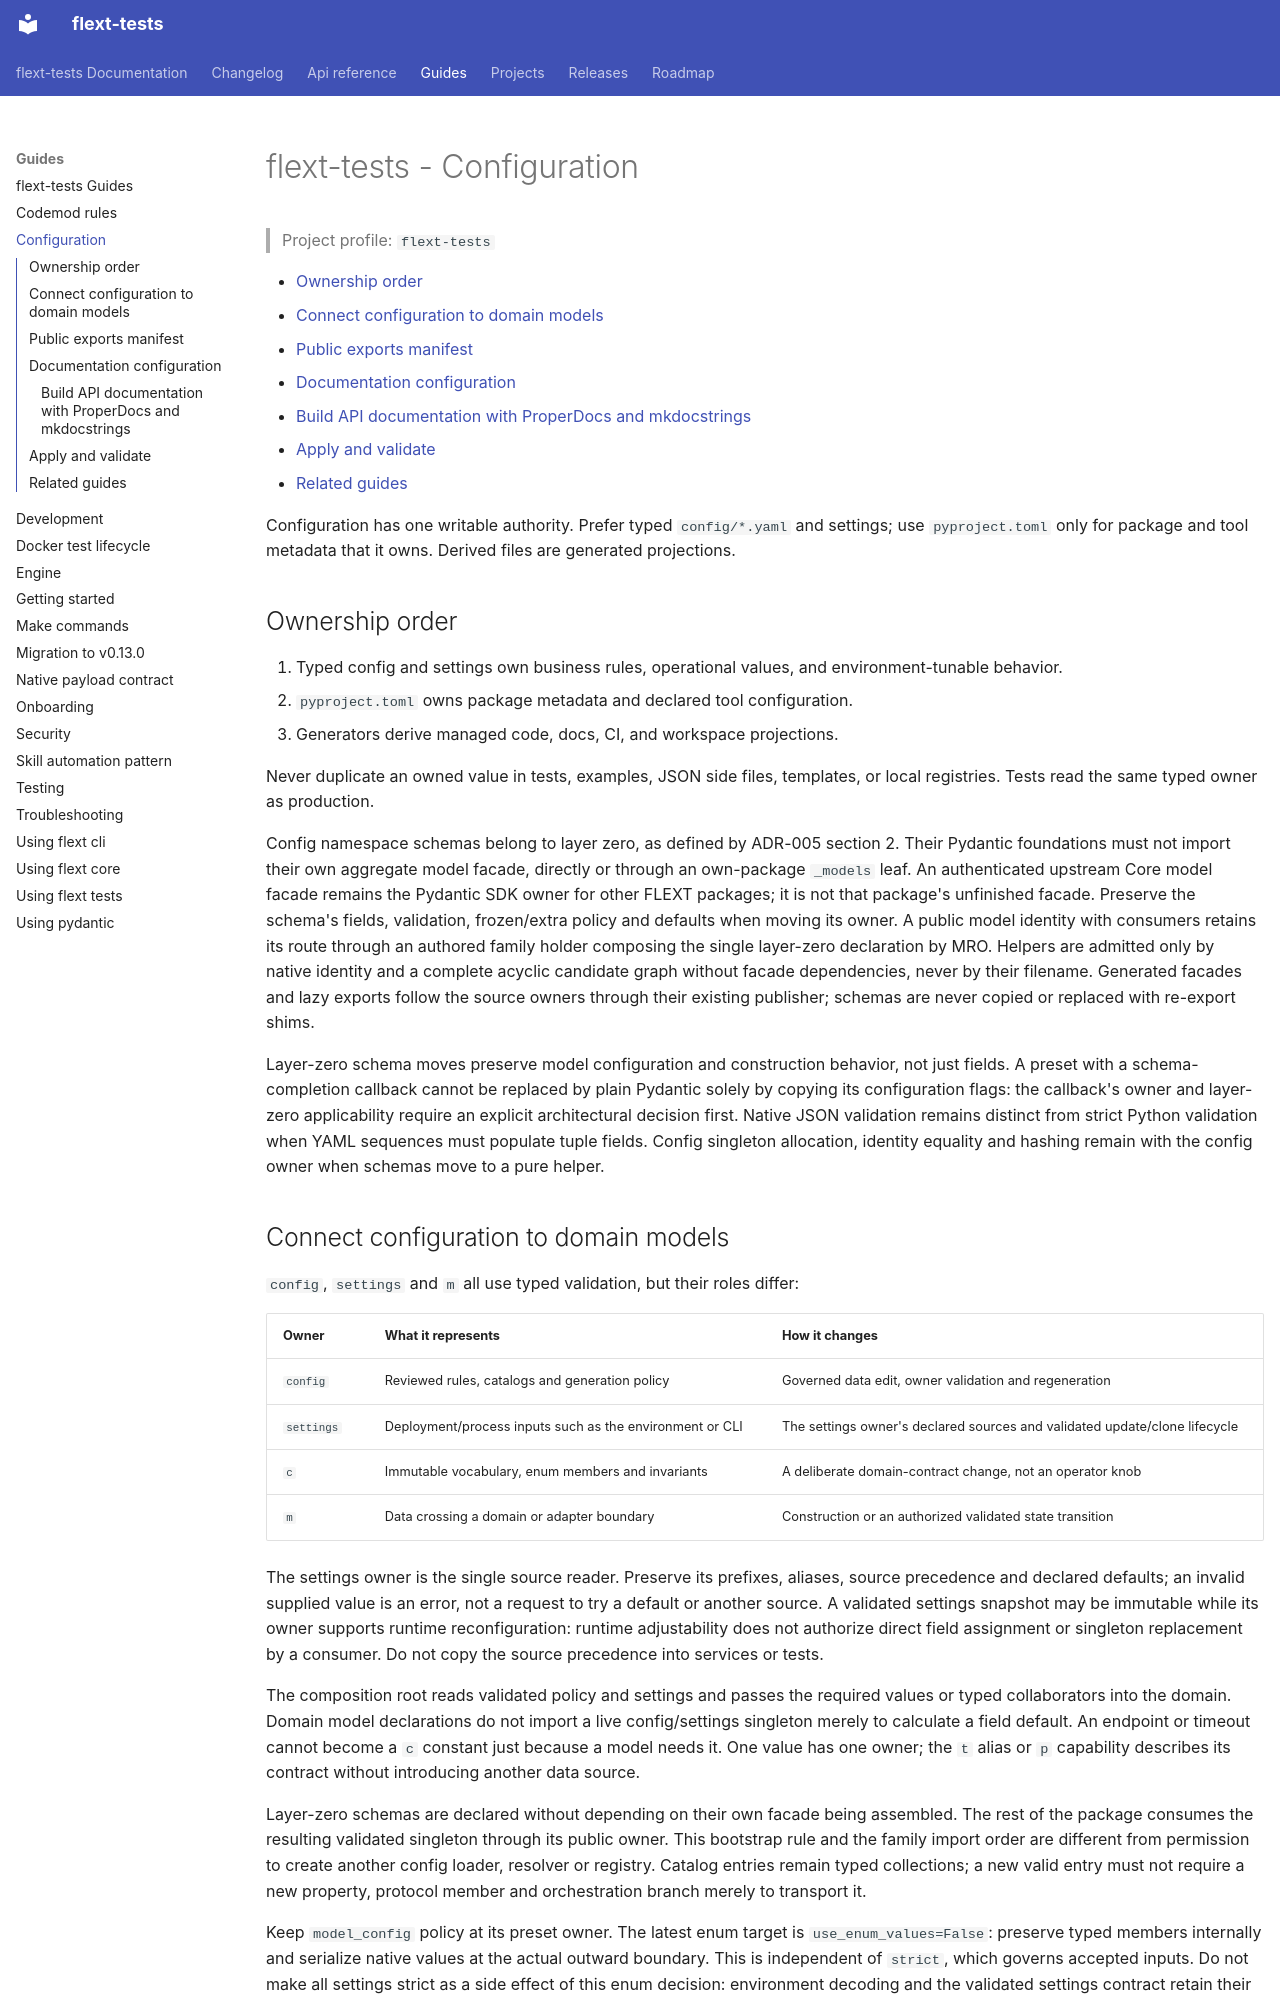

repository: flext-sh/flext-tests · page: guides/configuration/index.html · generator: mkdocs

<!-- AUTO-GENERATED FILE — regenerate through `make gen` from the workspace root. -->
<!-- Source of truth: `<workspace-root>/docs/guides/configuration.md`; adjust that workspace source, never this member projection. -->

# flext-tests - Configuration

> Project profile: `flext-tests`

<!-- TOC START -->

- [Ownership order](#ownership-order)
- [Connect configuration to domain models](#connect-configuration-to-domain-models)
- [Public exports manifest](#public-exports-manifest)
- [Documentation configuration](#documentation-configuration)
  - [Build API documentation with ProperDocs and mkdocstrings](#build-api-documentation-with-properdocs-and-mkdocstrings)
- [Apply and validate](#apply-and-validate)
- [Related guides](#related-guides)

<!-- TOC END -->

Configuration has one writable authority. Prefer typed `config/*.yaml` and settings; use
`pyproject.toml` only for package and tool metadata that it owns. Derived files are
generated projections.

## Ownership order

1. Typed config and settings own business rules, operational values, and
   environment-tunable behavior.
2. `pyproject.toml` owns package metadata and declared tool configuration.
3. Generators derive managed code, docs, CI, and workspace projections.

Never duplicate an owned value in tests, examples, JSON side files, templates, or local
registries. Tests read the same typed owner as production.

Config namespace schemas belong to layer zero, as defined by ADR-005 section 2.
Their Pydantic foundations must not import their own aggregate model facade,
directly or through an own-package `_models` leaf. An authenticated upstream
Core model facade remains the Pydantic SDK owner for other FLEXT packages; it is
not that package's unfinished facade. Preserve the schema's fields, validation,
frozen/extra policy and defaults when moving its owner. A public model identity
with consumers retains its route through an authored family holder composing the
single layer-zero declaration by MRO. Helpers are admitted only by native identity
and a complete acyclic candidate graph without facade dependencies, never by their
filename. Generated facades and lazy exports follow the source owners through their
existing publisher; schemas are never copied or replaced with re-export shims.

Layer-zero schema moves preserve model configuration and construction behavior,
not just fields. A preset with a schema-completion callback cannot be replaced by
plain Pydantic solely by copying its configuration flags: the callback's owner and
layer-zero applicability require an explicit architectural decision first. Native
JSON validation remains distinct from strict Python validation when YAML sequences
must populate tuple fields. Config singleton allocation, identity equality and
hashing remain with the config owner when schemas move to a pure helper.
